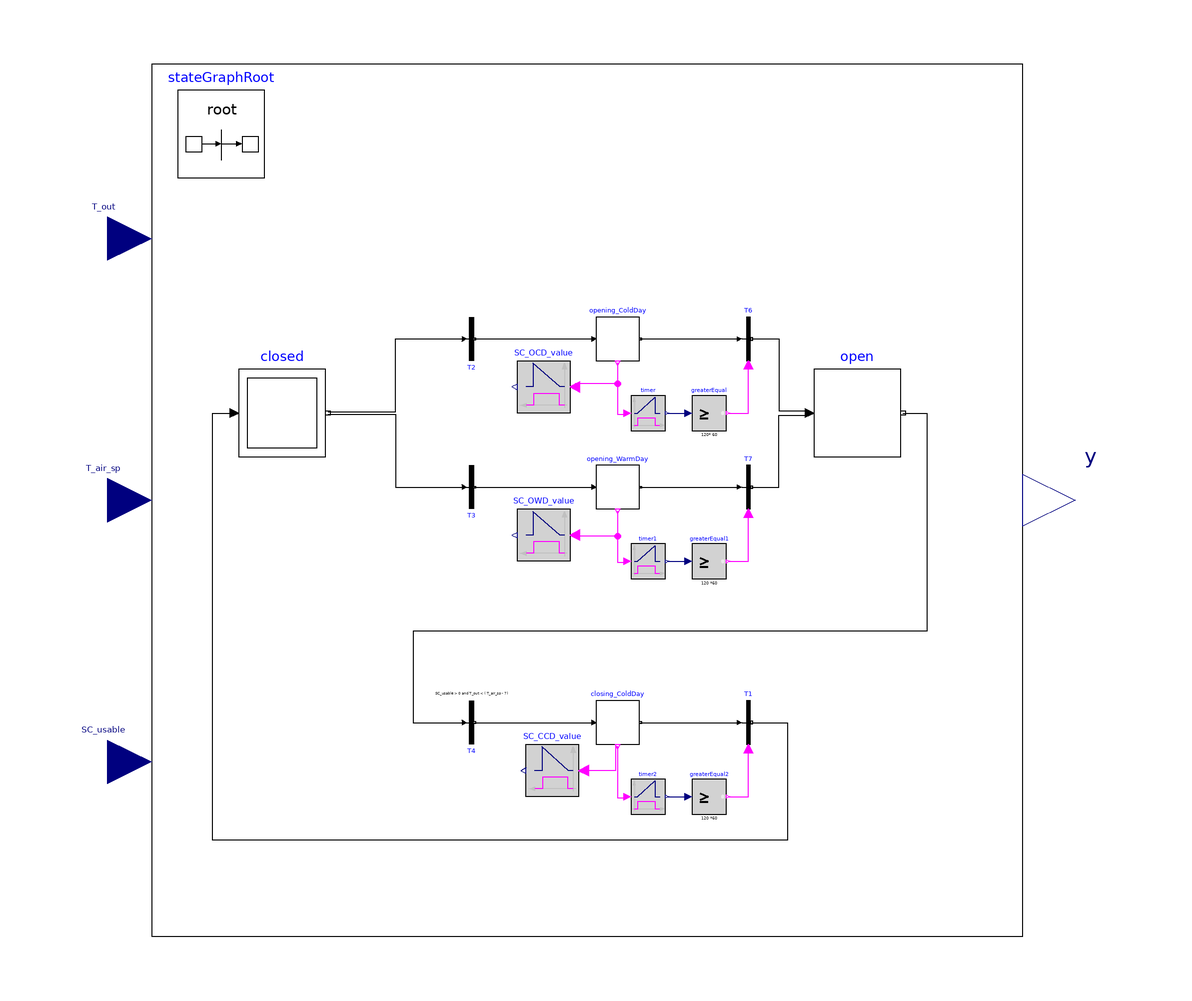

The Modelica model whose source follows is shown above as a component diagram (icons at their Placement, wires along their Line points).

model Control_ThScreen_basic "Controller for the thermal screen closure"
  Modelica.Units.SI.HeatFlux R_Glob_can=0 annotation(Dialog(group="Varying inputs"));
  Modelica.Units.SI.HeatFlux R_Glob_can_min=32 annotation(Dialog(group="Varying inputs"));

  Integer op;
  Integer cl;
  Real opening_CD;
  Real opening_WD;
  Real closing_CD;
  Modelica.StateGraph.InitialStep closed(nIn=1, nOut=2) annotation (Placement(
        transformation(
        extent={{-10,-10},{10,10}},
        rotation=0,
        origin={-70,20})));
  inner Modelica.StateGraph.StateGraphRoot stateGraphRoot
    annotation (Placement(transformation(extent={{-94,74},{-74,94}})));
  Modelica.Blocks.Interfaces.RealInput T_out(
    quantity="Temperature",
    displayUnit="degC",
    unit="K")           annotation (Placement(transformation(
        origin={-110,60},
        extent={{-10,-10},{10,10}},
        rotation=0)));
  Modelica.Blocks.Interfaces.RealInput SC_usable
                        annotation (Placement(transformation(
        origin={-110,-60},
        extent={{-10,-10},{10,10}},
        rotation=0)));
  Modelica.Blocks.Interfaces.RealInput T_air_sp(
    quantity="Temperature",
    unit="K",
    displayUnit="degC") annotation (Placement(transformation(
        origin={-110,0},
        extent={{-10,-10},{10,10}},
        rotation=0)));
  Modelica.Blocks.Interfaces.RealOutput y "Control signal" annotation (
      Placement(transformation(extent={{100,-12},{124,12}}, rotation=0)));
  Modelica.StateGraph.Transition T2(condition=R_Glob_can > R_Glob_can_min
         and T_out <= (T_air_sp - 7))
    annotation (Placement(transformation(extent={{-31,42},{-22,32}},
                                                                   rotation=
           0)));
  Modelica.StateGraph.Transition T3(condition=R_Glob_can > R_Glob_can_min
         and T_out > (T_air_sp - 7))
    annotation (Placement(transformation(extent={{-31,8},{-22,-2}},rotation=
           0)));
  Modelica.StateGraph.Transition T4(condition=SC_usable > 0 and T_out < (
        T_air_sp - 7))
    annotation (Placement(transformation(extent={{-31,-46},{-22,-56}},
                                                                   rotation=
           0)));
  Modelica.StateGraph.StepWithSignal opening_ColdDay
    annotation (Placement(transformation(extent={{2,32},{12,42}})));
  Modelica.Blocks.Logical.Timer timer annotation (Placement(transformation(
            extent={{10,16},{18,24}},  rotation=0)));
  Modelica.StateGraph.TransitionWithSignal T6 annotation (Placement(
        transformation(extent={{32,32},{42,42}}, rotation=0)));
  Modelica.Blocks.Logical.GreaterEqualThreshold greaterEqual(threshold=120*
        60)
    annotation (Placement(transformation(extent={{24,16},{32,24}},   rotation=
             0)));
  Modelica.StateGraph.Step open(nOut=1, nIn=2) annotation (Placement(
        transformation(extent={{52,10},{72,30}}, rotation=0)));
  Modelica.StateGraph.StepWithSignal opening_WarmDay
    annotation (Placement(transformation(extent={{2,-2},{12,8}})));
  Modelica.Blocks.Logical.Timer timer1
                                      annotation (Placement(transformation(
            extent={{10,-18},{18,-10}},rotation=0)));
  Modelica.StateGraph.TransitionWithSignal T7
    annotation (Placement(transformation(extent={{32,-2},{42,8}}, rotation=0)));
  Modelica.Blocks.Logical.GreaterEqualThreshold greaterEqual1(threshold=120
        *60)
    annotation (Placement(transformation(extent={{24,-18},{32,-10}}, rotation=
             0)));
  Modelica.StateGraph.StepWithSignal closing_ColdDay
    annotation (Placement(transformation(extent={{2,-56},{12,-46}})));
  Modelica.Blocks.Logical.Timer timer2
                                      annotation (Placement(transformation(
            extent={{10,-72},{18,-64}},rotation=0)));
  Modelica.StateGraph.TransitionWithSignal T1 annotation (Placement(
        transformation(extent={{32,-56},{42,-46}}, rotation=0)));
  Modelica.Blocks.Logical.GreaterEqualThreshold greaterEqual2(threshold=120
        *60)
    annotation (Placement(transformation(extent={{24,-72},{32,-64}}, rotation=
             0)));
  Utilities.SC_closing_value SC_OWD_value(warmDay=true, opening=true)
    annotation (Placement(transformation(extent={{-4,-14},{-16,-2}})));
  Utilities.SC_closing_value SC_OCD_value(opening=true, warmDay=false)
    annotation (Placement(transformation(extent={{-4,20},{-16,32}})));
  Utilities.SC_closing_value SC_CCD_value(warmDay=false, opening=false)
    annotation (Placement(transformation(extent={{-2,-68},{-14,-56}})));
equation
//   opening_CD = if opening_ColdDay.active then SC_OCD_value.y else 0;
//   opening_WD = if opening_WarmDay.active then SC_OWD_value.y else 0;
//   closing_CD = if closing_ColdDay.active then SC_CCD_value.y else 0;
  opening_CD = SC_OCD_value.y;
  opening_WD = SC_OWD_value.y;
  closing_CD = SC_CCD_value.y;
  op = if open.active then 0 else 0;
  cl = if closed.active then 1 else 0;
  y=opening_CD+opening_WD+closing_CD+op+cl;

  connect(opening_ColdDay.active, timer.u) annotation (Line(
      points={{7,31.5},{7,19.75},{9.2,19.75},{9.2,20}},
      color={255,0,255},
      smooth=Smooth.None));
  connect(timer.y, greaterEqual.u) annotation (Line(
      points={{18.4,20},{23.2,20}},
      color={0,0,127},
      smooth=Smooth.None));
  connect(greaterEqual.y, T6.condition) annotation (Line(
      points={{32.4,20},{37,20},{37,31}},
      color={255,0,255},
      smooth=Smooth.None));
  connect(opening_ColdDay.outPort[1], T6.inPort) annotation (Line(
      points={{12.25,37},{35,37}},
      color={0,0,0},
      smooth=Smooth.None));
  connect(opening_WarmDay.active, timer1.u) annotation (Line(
      points={{7,-2.5},{7,-14.25},{9.2,-14.25},{9.2,-14}},
      color={255,0,255},
      smooth=Smooth.None));
  connect(timer1.y, greaterEqual1.u) annotation (Line(
      points={{18.4,-14},{23.2,-14}},
      color={0,0,127},
      smooth=Smooth.None));
  connect(greaterEqual1.y, T7.condition) annotation (Line(
      points={{32.4,-14},{37,-14},{37,-3}},
      color={255,0,255},
      smooth=Smooth.None));
  connect(opening_WarmDay.outPort[1], T7.inPort) annotation (Line(
      points={{12.25,3},{35,3}},
      color={0,0,0},
      smooth=Smooth.None));
  connect(T6.outPort, open.inPort[1]) annotation (Line(
      points={{37.75,37},{44,37},{44,20.5},{51,20.5}},
      color={0,0,0},
      smooth=Smooth.None));
  connect(T7.outPort, open.inPort[2]) annotation (Line(
      points={{37.75,3},{44,3},{44,19.5},{51,19.5}},
      color={0,0,0},
      smooth=Smooth.None));
  connect(T2.outPort, opening_ColdDay.inPort[1]) annotation (Line(
      points={{-25.825,37},{1.5,37}},
      color={0,0,0},
      smooth=Smooth.None));
  connect(T3.outPort, opening_WarmDay.inPort[1]) annotation (Line(
      points={{-25.825,3},{1.5,3}},
      color={0,0,0},
      smooth=Smooth.None));
  connect(closing_ColdDay.active, timer2.u) annotation (Line(
      points={{7,-56.5},{7,-68.25},{9.2,-68.25},{9.2,-68}},
      color={255,0,255},
      smooth=Smooth.None));
  connect(timer2.y, greaterEqual2.u) annotation (Line(
      points={{18.4,-68},{23.2,-68}},
      color={0,0,127},
      smooth=Smooth.None));
  connect(greaterEqual2.y, T1.condition) annotation (Line(
      points={{32.4,-68},{37,-68},{37,-57}},
      color={255,0,255},
      smooth=Smooth.None));
  connect(closing_ColdDay.outPort[1], T1.inPort) annotation (Line(
      points={{12.25,-51},{35,-51}},
      color={0,0,0},
      smooth=Smooth.None));
  connect(T4.outPort, closing_ColdDay.inPort[1]) annotation (Line(
      points={{-25.825,-51},{1.5,-51}},
      color={0,0,0},
      smooth=Smooth.None));
  connect(closed.outPort[1], T2.inPort) annotation (Line(
      points={{-59.5,20.25},{-44,20.25},{-44,37},{-28.3,37}},
      color={0,0,0},
      smooth=Smooth.None));
  connect(closed.outPort[2], T3.inPort) annotation (Line(
      points={{-59.5,19.75},{-44,19.75},{-44,3},{-28.3,3}},
      color={0,0,0},
      smooth=Smooth.None));
  connect(open.outPort[1], T4.inPort) annotation (Line(
      points={{72.5,20},{78,20},{78,-30},{-40,-30},{-40,-51},{-28.3,-51}},
      color={0,0,0},
      smooth=Smooth.None));
  connect(T1.outPort, closed.inPort[1]) annotation (Line(
      points={{37.75,-51},{46,-51},{46,-78},{-86,-78},{-86,20},{-81,20}},
      color={0,0,0},
      smooth=Smooth.None));
  connect(closing_ColdDay.active, SC_CCD_value.u) annotation (Line(
      points={{7,-56.5},{6.5,-56.5},{6.5,-62},{-0.8,-62}},
      color={255,0,255},
      smooth=Smooth.None));
  connect(opening_ColdDay.active, SC_OCD_value.u) annotation (Line(
      points={{7,31.5},{7,26.75},{-2.8,26.75},{-2.8,26}},
      color={255,0,255},
      smooth=Smooth.None));
  connect(opening_WarmDay.active, SC_OWD_value.u) annotation (Line(
      points={{7,-2.5},{7,-8.25},{-2.8,-8.25},{-2.8,-8}},
      color={255,0,255},
      smooth=Smooth.None));
  annotation (
    Diagram(coordinateSystem(
        preserveAspectRatio=false,
        extent={{-100,-100},{100,100}}), graphics={Rectangle(extent={{-100,100},{100,-100}},
            lineColor={0,0,0})}),
    Icon(coordinateSystem(
        preserveAspectRatio=false,
        extent={{-100,-100},{100,100}}), graphics={
        Rectangle(
          extent={{-100,80},{100,-80}},
          lineColor={0,0,255},
          radius=10,
          lineThickness=0.5),
        Text(
          extent={{-81,40},{80,-28}},
          lineColor={0,0,0},
          textString="Ctrl_ThScreen")}));
end Control_ThScreen_basic;